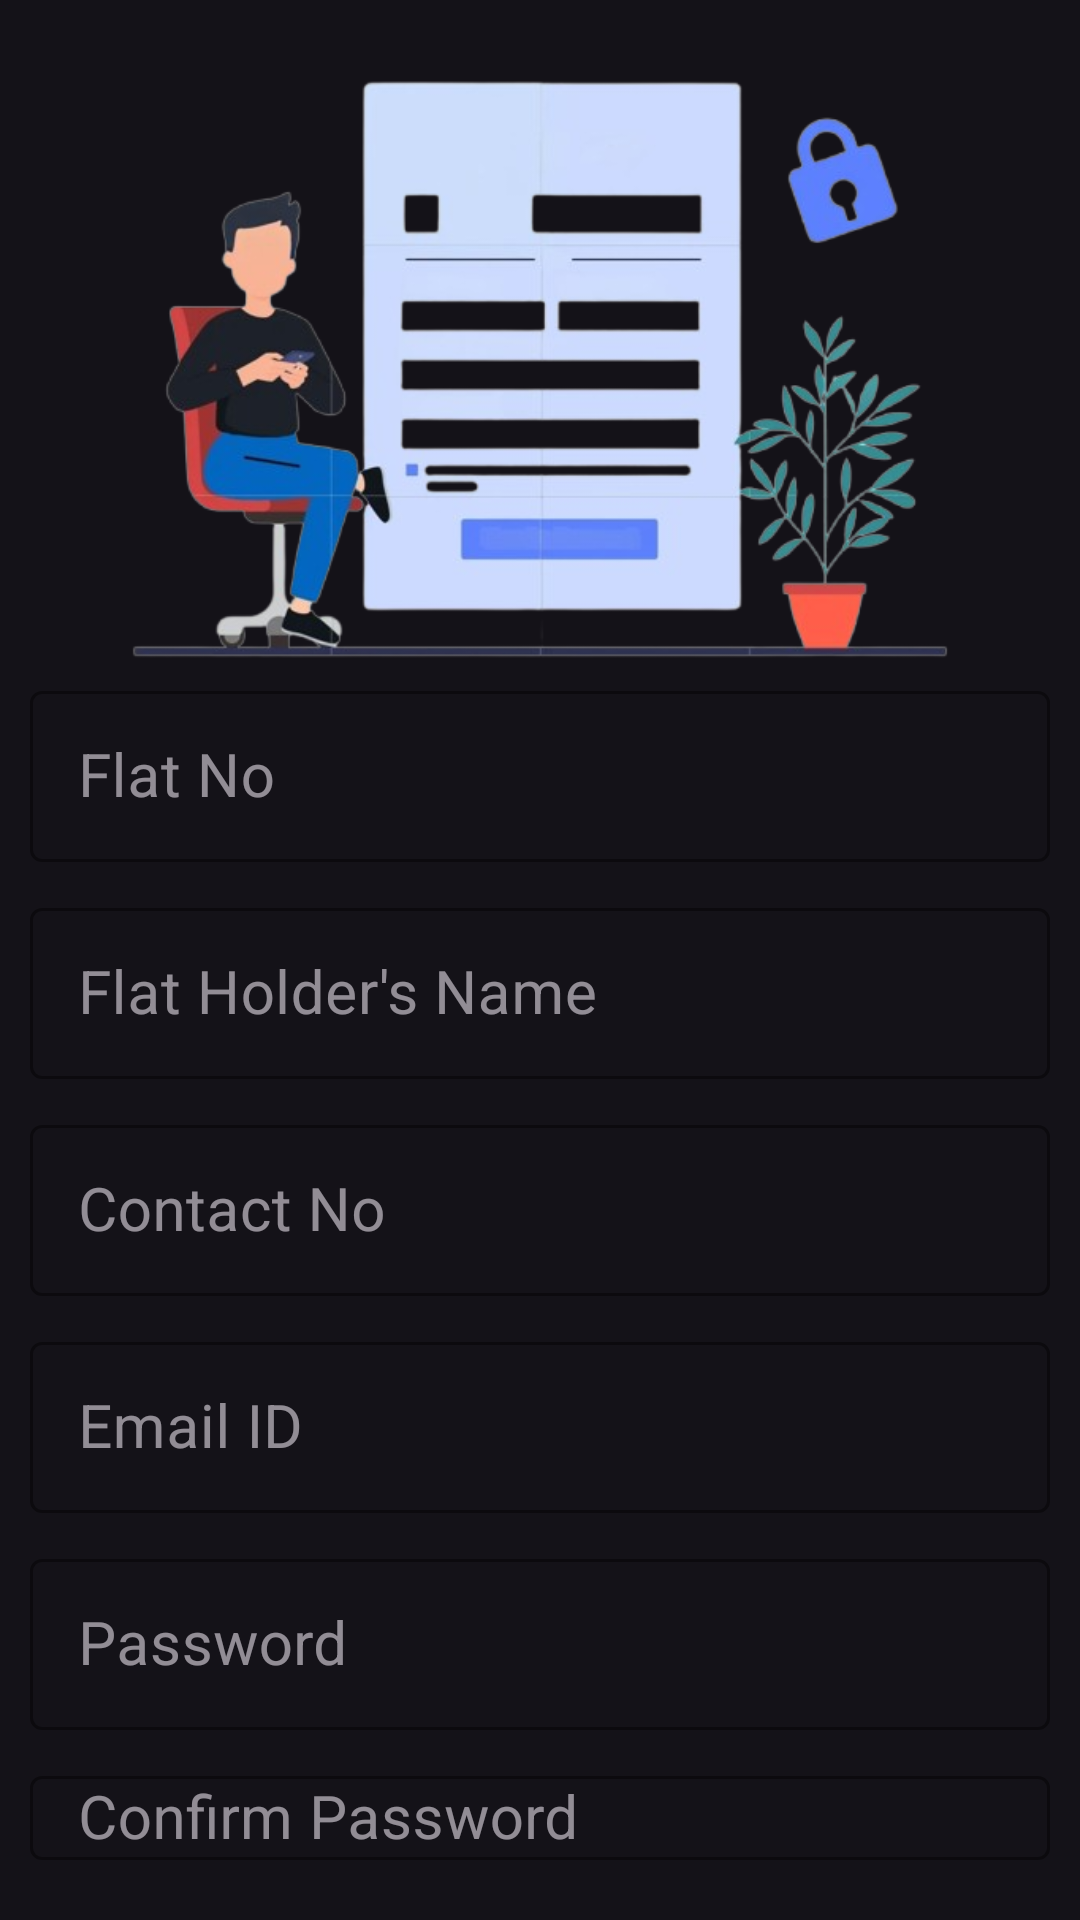

Layout XML and referenced resources for this Android screen:
<!-- AndroidManifest.xml: application theme Theme.Material3.Dark.NoActionBar -->
<!-- res/layout/activity_member_register.xml -->
<?xml version="1.0" encoding="utf-8"?>
<LinearLayout xmlns:android="http://schemas.android.com/apk/res/android"
    xmlns:app="http://schemas.android.com/apk/res-auto"
    xmlns:tools="http://schemas.android.com/tools"
    android:layout_width="match_parent"
    android:layout_height="match_parent"
    android:background="@drawable/background"
    android:orientation="vertical"
    android:padding="10dp"
    android:gravity="center"
    tools:context=".MemberRegister">

    <ImageView
        android:id="@+id/member_reg"
        android:layout_width="wrap_content"
        android:layout_height="200dp"
        android:layout_gravity="center_horizontal"
        android:layout_marginTop="15dp"
        android:contentDescription="Member Register"
        android:src="@drawable/signup"
        tools:ignore="HardcodedText" />

    <com.google.android.material.textfield.TextInputLayout
        style="@style/Widget.MaterialComponents.TextInputLayout.OutlinedBox"
        android:id="@+id/textInputLayout1"
        android:layout_width="match_parent"
        android:layout_height="wrap_content"
        android:hint="Flat No"
        app:hintTextColor="@color/white"
        app:boxStrokeColor="@color/white"
        android:layout_marginBottom="10dp">
        <EditText
            android:id="@+id/m_flat_no"
            android:layout_width="match_parent"
            android:layout_height="wrap_content"
            android:padding="15dp"
            android:inputType="number"
            android:textColor="@color/white"
            android:textSize="20sp" />
    </com.google.android.material.textfield.TextInputLayout>

    <com.google.android.material.textfield.TextInputLayout
        style="@style/Widget.MaterialComponents.TextInputLayout.OutlinedBox"
        android:id="@+id/textInputLayout2"
        android:layout_width="match_parent"
        android:layout_height="wrap_content"
        android:hint="Flat Holder's Name"
        app:hintTextColor="@color/white"
        app:boxStrokeColor="@color/white"
        android:layout_marginBottom="10dp">
        <EditText
            android:id="@+id/m_name"
            android:layout_width="match_parent"
            android:layout_height="wrap_content"
            android:padding="15dp"
            android:inputType="textPersonName"
            android:textColor="@color/white"
            android:textSize="20sp" />
    </com.google.android.material.textfield.TextInputLayout>

    <com.google.android.material.textfield.TextInputLayout
        style="@style/Widget.MaterialComponents.TextInputLayout.OutlinedBox"
        android:id="@+id/textInputLayout3"
        android:layout_width="match_parent"
        android:layout_height="wrap_content"
        android:hint="Contact No"
        app:hintTextColor="@color/white"
        app:boxStrokeColor="@color/white"
        android:layout_marginBottom="10dp">
        <EditText
            android:id="@+id/m_contact"
            android:layout_width="match_parent"
            android:layout_height="wrap_content"
            android:padding="15dp"
            android:inputType="phone"
            android:textColor="@color/white"
            android:textSize="20sp" />
    </com.google.android.material.textfield.TextInputLayout>

    <com.google.android.material.textfield.TextInputLayout
        style="@style/Widget.MaterialComponents.TextInputLayout.OutlinedBox"
        android:id="@+id/textInputLayout4"
        android:layout_width="match_parent"
        android:layout_height="wrap_content"
        android:hint="Email ID"
        app:hintTextColor="@color/white"
        app:boxStrokeColor="@color/white"
        android:layout_marginBottom="10dp">
        <EditText
            android:id="@+id/m_email"
            android:layout_width="match_parent"
            android:layout_height="wrap_content"
            android:padding="15dp"
            android:inputType="textEmailAddress"
            android:textColor="@color/white"
            android:textSize="20sp" />
    </com.google.android.material.textfield.TextInputLayout>

    <com.google.android.material.textfield.TextInputLayout
        style="@style/Widget.MaterialComponents.TextInputLayout.OutlinedBox"
        android:id="@+id/textInputLayout5"
        android:layout_width="match_parent"
        android:layout_height="wrap_content"
        android:hint="Password"
        app:hintTextColor="@color/white"
        app:boxStrokeColor="@color/white"
        android:layout_marginBottom="10dp">
        <EditText
            android:id="@+id/m_password"
            android:layout_width="match_parent"
            android:layout_height="wrap_content"
            android:padding="15dp"
            android:inputType="textPassword"
            android:textColor="@color/white"
            android:textSize="20sp" />
    </com.google.android.material.textfield.TextInputLayout>

    <com.google.android.material.textfield.TextInputLayout
        style="@style/Widget.MaterialComponents.TextInputLayout.OutlinedBox"
        android:id="@+id/textInputLayout"
        android:layout_width="match_parent"
        android:layout_height="wrap_content"
        android:hint="Confirm Password"
        app:hintTextColor="@color/white"
        app:boxStrokeColor="@color/white"
        android:layout_marginBottom="10dp">
        <EditText
            android:id="@+id/m_confirm_password"
            android:layout_width="match_parent"
            android:layout_height="wrap_content"
            android:padding="15dp"
            android:inputType="textPassword"
            android:textColor="@color/white"
            android:textSize="20sp" />
    </com.google.android.material.textfield.TextInputLayout>

    <androidx.appcompat.widget.AppCompatButton
        android:id="@+id/btn_register"
        android:layout_width="match_parent"
        android:layout_height="wrap_content"
        android:text="Register"
        android:textSize="20sp"
        android:textStyle="bold"
        android:background="@drawable/custom_button"
        tools:ignore="HardcodedText" />

</LinearLayout>
<!-- resources referenced by this layout -->
<resources>
  <!-- drawable custom_button (drawable) -->
  <?xml version="1.0" encoding="utf-8"?>
  <shape xmlns:android="http://schemas.android.com/apk/res/android" android:shape="rectangle">
          <corners
              android:radius="25dp"/>
          <solid
              android:color="#cc2b5e"/>
          <gradient
              android:startColor="#FFA500"
              android:endColor="#FFA500"
              android:type="linear"/>
  </shape>
  <!-- drawable signup: png bitmap (drawable, 123578 bytes) -->
  <!-- not gathered from this repository: default colours our renderer supplied (Android Studio template values) -->
  <color name="white">#FFFFFFFF</color>
</resources>
